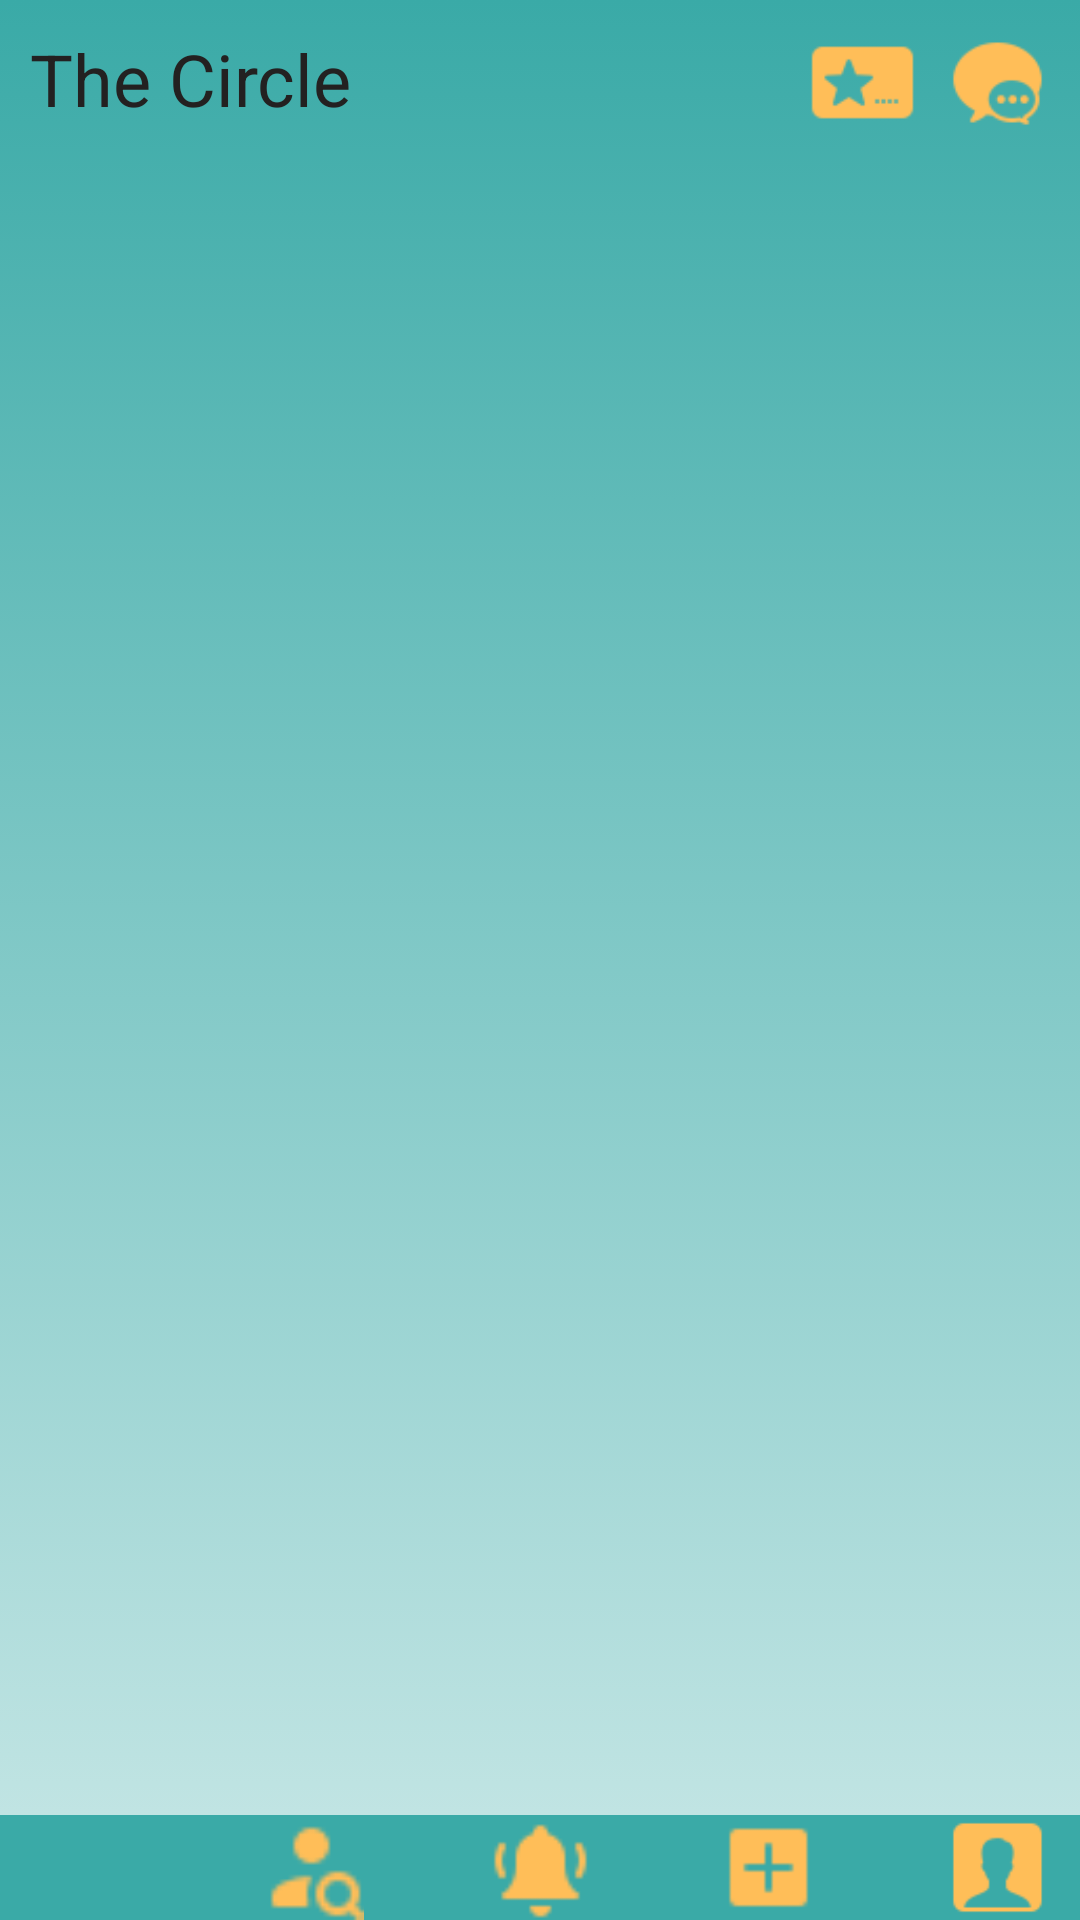

Reconstruct the res/layout file that produces this screen, plus the resources it refers to.
<!-- AndroidManifest.xml: application theme Theme.TheCircle -->
<!-- res/layout/activity_main.xml -->
<?xml version="1.0" encoding="utf-8"?>
<androidx.constraintlayout.widget.ConstraintLayout xmlns:android="http://schemas.android.com/apk/res/android"
    xmlns:app="http://schemas.android.com/apk/res-auto"
    xmlns:tools="http://schemas.android.com/tools"
    android:layout_width="match_parent"
    android:layout_height="match_parent"
    android:background="@drawable/gradient"
    tools:context=".MainActivity">

    <androidx.constraintlayout.widget.ConstraintLayout
        android:layout_width="match_parent"
        android:layout_height="35dp"
        app:layout_constraintEnd_toEndOf="parent"
        app:layout_constraintStart_toStartOf="parent"
        android:id="@+id/constraintLayout"
        android:layout_marginTop="10dp"
        app:layout_constraintTop_toTopOf="parent">
        <TextView
            android:layout_width="wrap_content"
            android:layout_height="30dp"
            android:text="The Circle"
            app:layout_constraintTop_toTopOf="@id/constraintLayout"
            app:layout_constraintLeft_toLeftOf="parent"
            android:textSize="24sp"
            android:textColor="@color/tertiaryColor"
            android:layout_marginLeft="10dp"
            android:id="@+id/textViewCompanyNameMain"/>
        <ImageView
            android:layout_width="35dp"
            android:layout_height="35dp"
            android:background="@drawable/messages"
            android:id="@+id/imageViewMessageMain"
            app:layout_constraintRight_toRightOf="parent"
            app:layout_constraintTop_toTopOf="@id/constraintLayout"
            android:layout_marginRight="10dp"/>
        <ImageView
            android:layout_width="35dp"
            android:layout_height="35dp"
            android:background="@drawable/premium"
            android:id="@+id/imageViewPremiumMain"
            app:layout_constraintRight_toLeftOf="@id/imageViewMessageMain"
            android:layout_marginRight="10dp"
            app:layout_constraintTop_toTopOf="@id/constraintLayout"/>
    </androidx.constraintlayout.widget.ConstraintLayout>

    <androidx.constraintlayout.widget.ConstraintLayout
        android:id="@+id/frame"
        android:layout_width="0dp"
        android:layout_height="0dp"
        app:layout_constraintBottom_toTopOf="@id/constraintLayout1"
        app:layout_constraintLeft_toLeftOf="parent"
        app:layout_constraintRight_toRightOf="parent"
        app:layout_constraintTop_toBottomOf="@id/constraintLayout">

    </androidx.constraintlayout.widget.ConstraintLayout>

    <androidx.constraintlayout.widget.ConstraintLayout
        android:layout_width="match_parent"
        android:layout_height="35dp"
        app:layout_constraintBottom_toBottomOf="parent"
        app:layout_constraintLeft_toLeftOf="parent"
        app:layout_constraintRight_toRightOf="parent"
        android:id="@+id/constraintLayout1"
        android:background="#3AAAA7">
        <ImageView
            android:layout_width="35dp"
            android:layout_height="35dp"
            app:layout_constraintLeft_toLeftOf="parent"
            app:layout_constraintTop_toTopOf="@id/constraintLayout1"
            android:background="@drawable/homepage_white"
            android:layout_marginLeft="10dp"
            android:id="@+id/imageViewHomePageMain"
            />
        <ImageView
            android:layout_width="35dp"
            android:layout_height="35dp"
            android:background="@drawable/profile"
            app:layout_constraintRight_toRightOf="parent"
            android:layout_marginRight="10dp"
            android:id="@+id/imageViewProfileMain"
            app:layout_constraintTop_toTopOf="@id/constraintLayout1"
            />
        <ImageView
            android:layout_width="35dp"
            android:layout_height="35dp"
            android:background="@drawable/search"
            app:layout_constraintLeft_toRightOf="@id/imageViewHomePageMain"
            android:id="@+id/imageViewSearchMain"
            app:layout_constraintRight_toLeftOf="@id/imageViewNotificationMain"
            app:layout_constraintTop_toTopOf="@id/constraintLayout1"
            />
        <ImageView
            android:layout_width="35dp"
            android:layout_height="35dp"
            android:background="@drawable/notification"
            app:layout_constraintLeft_toRightOf="@id/imageViewSearchMain"
            app:layout_constraintTop_toTopOf="@id/constraintLayout1"
            android:id="@+id/imageViewNotificationMain"
            app:layout_constraintRight_toLeftOf="@id/imageViewNewPostMain"
            />
        <ImageView
            android:layout_width="35dp"
            android:layout_height="35dp"
            android:background="@drawable/add_new_post"
            android:id="@+id/imageViewNewPostMain"
            app:layout_constraintRight_toLeftOf="@id/imageViewProfileMain"
            app:layout_constraintLeft_toRightOf="@id/imageViewNotificationMain"
            app:layout_constraintTop_toTopOf="@id/constraintLayout1"/>
    </androidx.constraintlayout.widget.ConstraintLayout>

</androidx.constraintlayout.widget.ConstraintLayout>
<!-- resources referenced by this layout -->
<resources>
  <color name="tertiaryColor">#232121</color>
  <!-- drawable add_new_post: png bitmap (drawable, 221 bytes) -->
  <!-- drawable gradient (drawable) -->
  <?xml version="1.0" encoding="utf-8"?>
  <selector xmlns:android="http://schemas.android.com/apk/res/android">
      <item>
          <shape>
              <gradient
                  android:startColor="#3AAAA7"
                  android:endColor="#473AAAA7"
                  android:type="linear"
                  android:angle="270"/>
          </shape>
      </item>
  </selector>
  <!-- drawable messages: png bitmap (drawable, 1098 bytes) -->
  <!-- drawable notification: jpg bitmap (drawable, 19374 bytes) -->
  <!-- drawable premium: png bitmap (drawable, 638 bytes) -->
  <!-- drawable profile: png bitmap (drawable, 712 bytes) -->
  <!-- drawable search: png bitmap (drawable, 458 bytes) -->
  <style name="Theme.TheCircle" parent="Theme.MaterialComponents.DayNight.DarkActionBar">
          
          <item name="colorPrimary">@color/purple_500</item>
          <item name="colorPrimaryVariant">@color/purple_700</item>
          <item name="colorOnPrimary">@color/white</item>
          
          <item name="colorSecondary">@color/teal_200</item>
          <item name="colorSecondaryVariant">@color/teal_700</item>
          <item name="colorOnSecondary">@color/secondaryColor</item>
          
          <item name="android:statusBarColor">@color/secondaryColor</item>
          
          <item name="windowNoTitle">true</item>
      </style>
  <color name="purple_500">#FF6200EE</color>
  <color name="purple_700">#FF3700B3</color>
  <color name="white">#FFFFFFFF</color>
  <color name="teal_200">#FF03DAC5</color>
  <color name="teal_700">#FF018786</color>
  <color name="secondaryColor">#3AAAA7</color>
</resources>
